Run: headless pygame with SDL's dummy video driver; simulated clock (each Clock.tick advances the game by its frame time, no real sleeping); random seed 0; keys injected as events and as key.get_pressed() state; no mouse input.
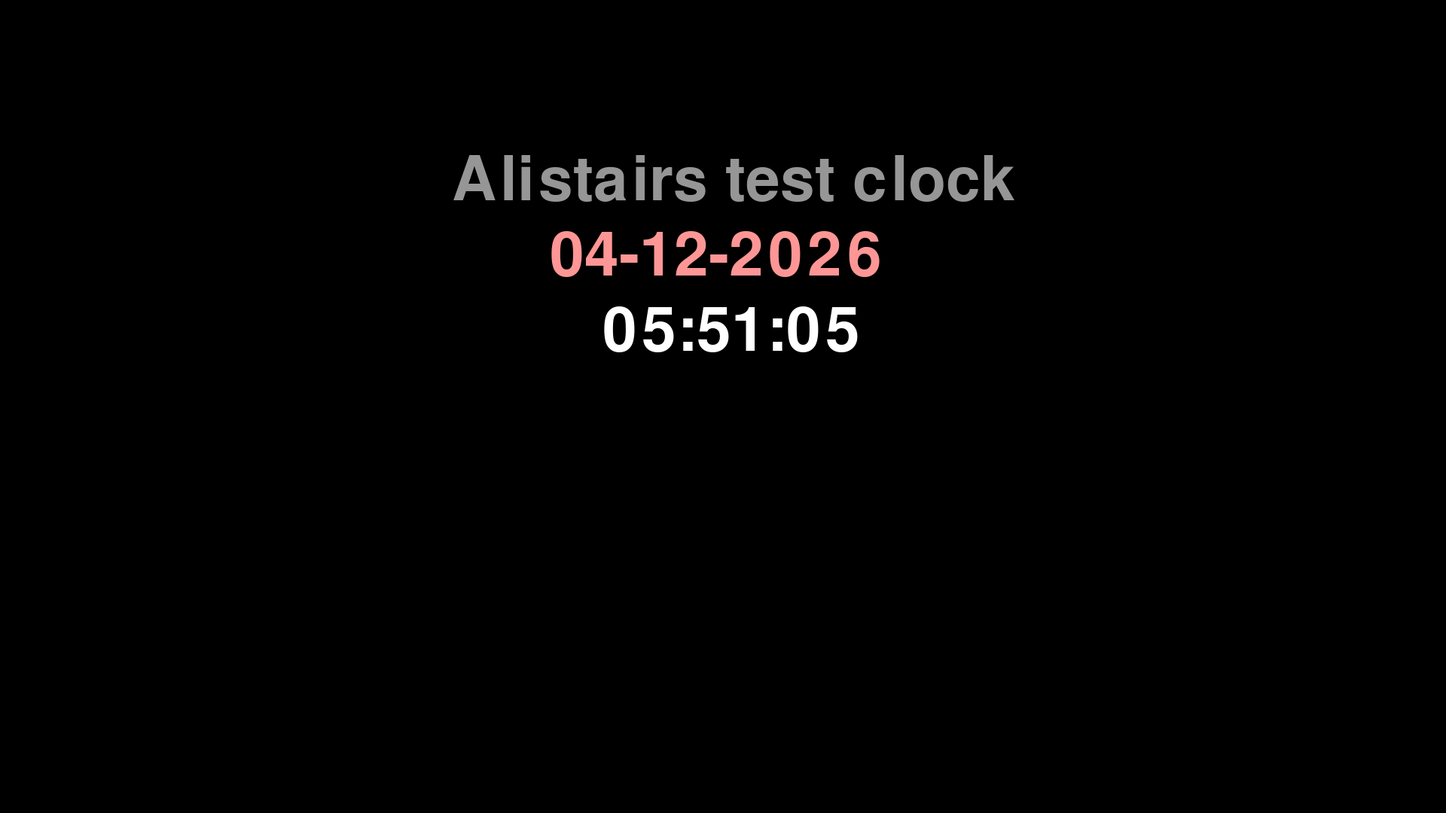
Frame 1 of 4 · flips 1–60 · no input
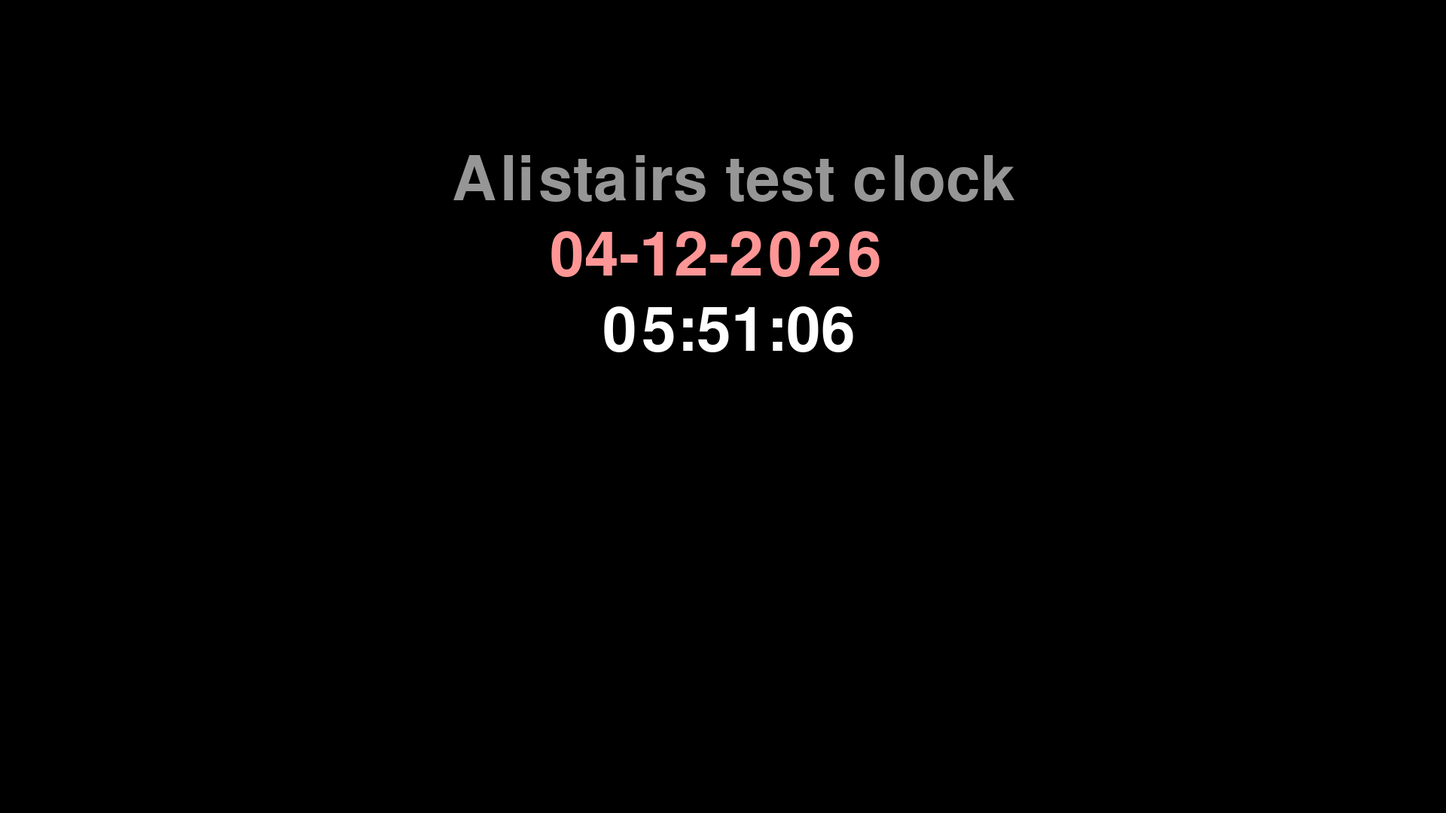
Frame 2 of 4 · flips 61–180 · tapped SPACE, RETURN · held RIGHT (→), D
Frame 3 of 4 · flips 181–300 · held DOWN (↓), S · screen unchanged from frame 2, image omitted
Frame 4 of 4 · flips 301–420 · held LEFT (←), A, UP (↑), W · screen unchanged from frame 3, image omitted

The pygame program that drew these frames:

import pygame
from pygame.locals import *
import sys
import time
from datetime import date
import os

os.environ["DISPLAY"] = ":0.1"

pygame.init()
screen = pygame.display.set_mode((1920, 1080), pygame.NOFRAME)
pygame.display.set_caption('Clock')
font = pygame.font.Font(None, 120)

while True:
    for event in pygame.event.get():
        if event.type == pygame.QUIT:
            pygame.quit()
            sys.exit()

    screen.fill((0, 0, 0))
    title = 'Alistairs test clock'
    current_time = time.strftime("%H:%M:%S")
    today = date.today().strftime("%d-%m-%Y")
    
    time_text = font.render(current_time, True, (255, 255, 255))
    date_text = font.render(str(today), True, (255, 150, 150))
    title_text = font.render(str(title), True, (150, 150, 150))
    screen.blit(time_text, (800, 400))
    screen.blit(date_text, (730, 300))
    screen.blit(title_text,(600, 200))
    pygame.display.flip()
    time.sleep(1)
